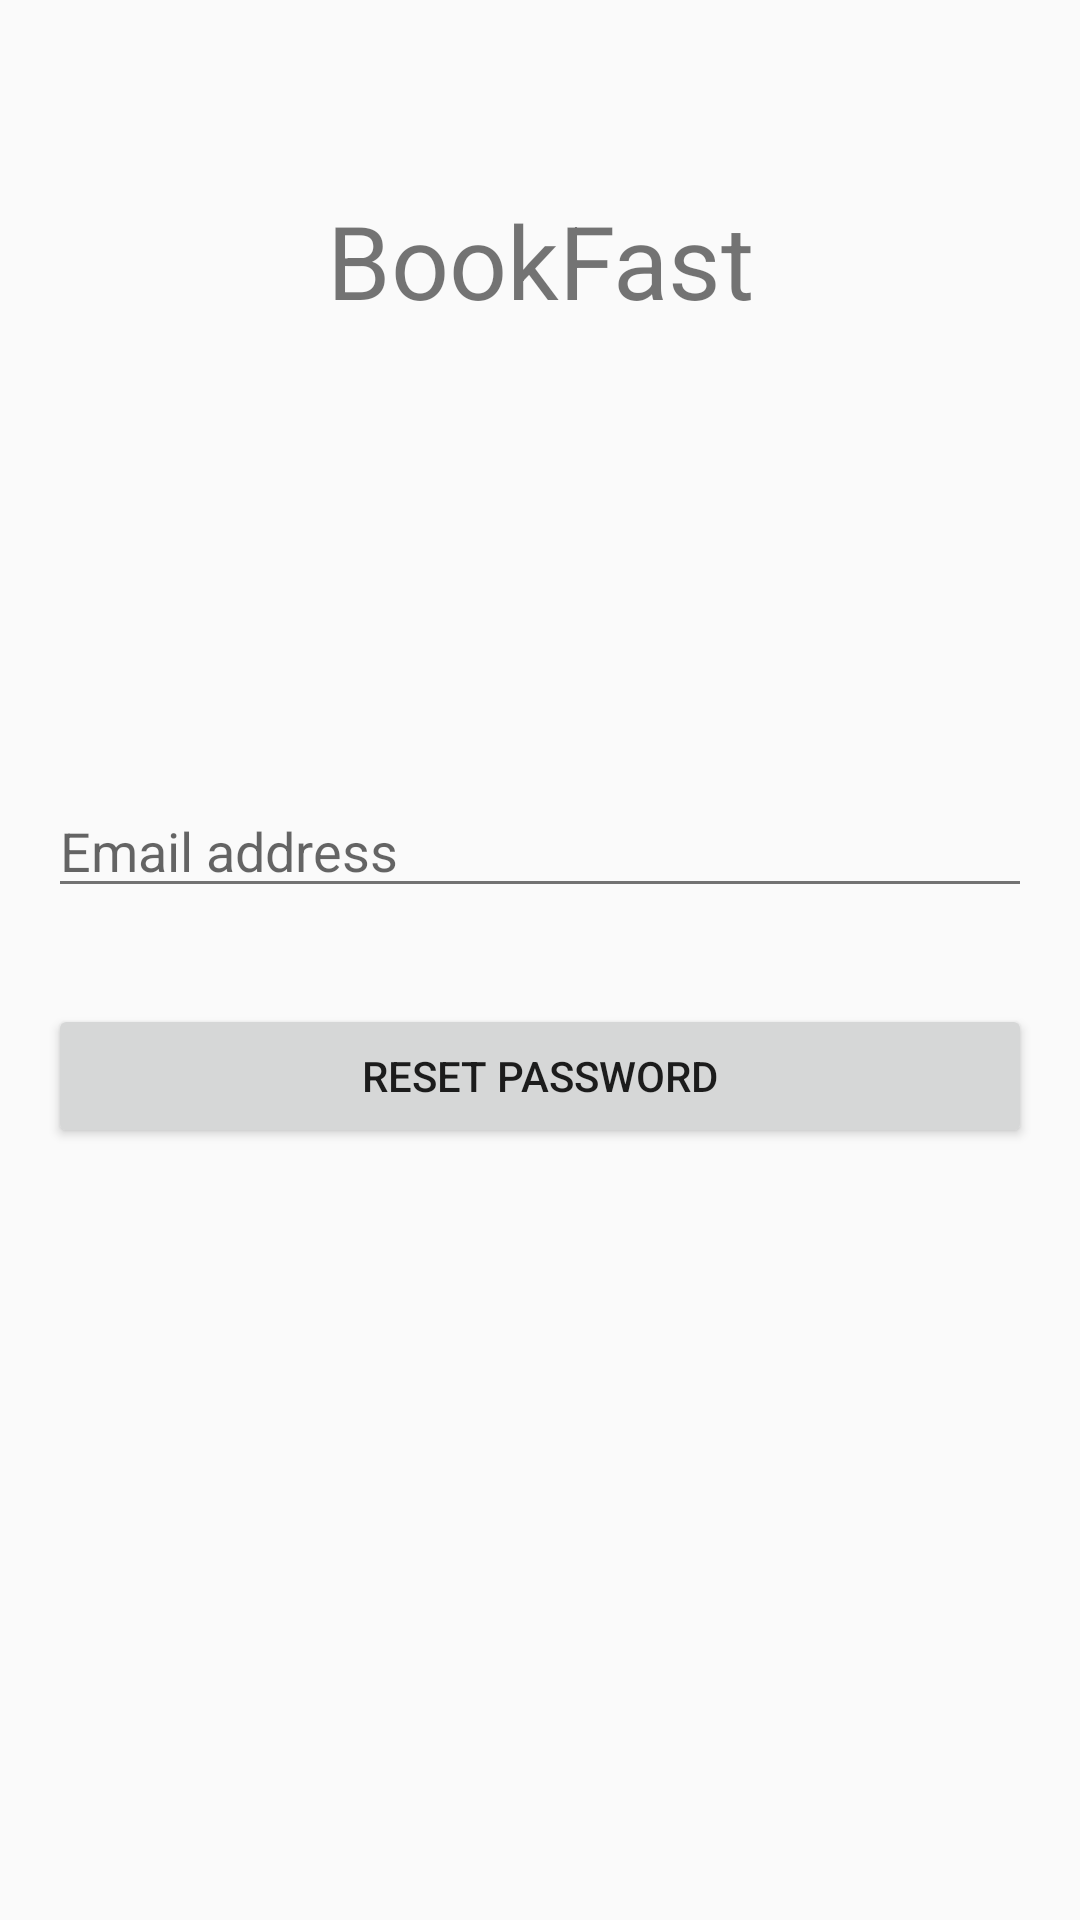

The Android layout XML behind this screen, and the referenced resources:
<!-- AndroidManifest.xml: application theme AppTheme -->
<!-- res/layout/activity_forgot_password.xml -->
<?xml version="1.0" encoding="utf-8"?>
<androidx.constraintlayout.widget.ConstraintLayout xmlns:android="http://schemas.android.com/apk/res/android"
    xmlns:app="http://schemas.android.com/apk/res-auto"
    xmlns:tools="http://schemas.android.com/tools"
    android:layout_width="match_parent"
    android:layout_height="match_parent"
    tools:context=".ForgotPassword">

    <ProgressBar
        android:id="@+id/forgotpasswordProgressbar"
        style="?android:attr/progressBarStyle"
        android:layout_width="wrap_content"
        android:layout_height="wrap_content"
        android:layout_marginTop="70dp"
        android:visibility="invisible"
        app:layout_constraintEnd_toEndOf="parent"
        app:layout_constraintStart_toStartOf="parent"
        app:layout_constraintTop_toBottomOf="@+id/resetpasswordBtn" />

    <TextView
        android:id="@+id/textView7"
        android:layout_width="0dp"
        android:layout_height="wrap_content"
        android:layout_marginTop="64dp"
        android:text="BookFast"
        android:textAlignment="center"
        android:textSize="34sp"
        app:layout_constraintEnd_toEndOf="parent"
        app:layout_constraintStart_toStartOf="parent"
        app:layout_constraintTop_toTopOf="parent"
         />

    <EditText
        android:id="@+id/forgotpasswordEmail"
        android:layout_width="0dp"
        android:layout_height="wrap_content"
        android:layout_marginStart="16dp"
        android:layout_marginTop="152dp"
        android:layout_marginEnd="16dp"
        android:ems="10"
        android:hint="Email address"
        android:inputType="textPersonName"
        app:layout_constraintEnd_toEndOf="parent"
        app:layout_constraintHorizontal_bias="1.0"
        app:layout_constraintStart_toStartOf="parent"
        app:layout_constraintTop_toBottomOf="@+id/textView7" />

    <Button
        android:id="@+id/resetpasswordBtn"
        android:layout_width="0dp"
        android:layout_height="wrap_content"
        android:layout_marginStart="16dp"
        android:layout_marginTop="32dp"
        android:layout_marginEnd="16dp"
        android:text="Reset Password"
        app:layout_constraintEnd_toEndOf="parent"
        app:layout_constraintHorizontal_bias="0.498"
        app:layout_constraintStart_toStartOf="parent"
        app:layout_constraintTop_toBottomOf="@+id/forgotpasswordEmail" />
</androidx.constraintlayout.widget.ConstraintLayout>
<!-- resources referenced by this layout -->
<resources>
  <style name="AppTheme" parent="Theme.AppCompat.Light.NoActionBar">
          <item name="colorPrimary">@color/colorPrimary</item>
          <item name="colorPrimaryDark">@color/colorPrimaryDark</item>
          <item name="colorAccent">@color/colorAccent</item>
  
          <item name="android:textColorPrimary">@color/greyPrimary</item>
          <item name="android:textColorSecondary">@color/greySecondary</item>
  
          <item name="android:actionOverflowButtonStyle">@style/AppTheme.Overflow</item>
      </style>
  <color name="colorPrimary">#4285F4</color>
  <color name="colorPrimaryDark">#3367D6</color>
  <color name="colorAccent">#F4B400</color>
  <color name="greyPrimary">#DE000000</color>
  <color name="greySecondary">#8B000000</color>
  <style name="AppTheme.Overflow" parent="Base.Widget.AppCompat.ActionButton.Overflow">
          <item name="android:padding">0dp</item>
          <item name="android:tint">@android:color/white</item>
      </style>
</resources>
